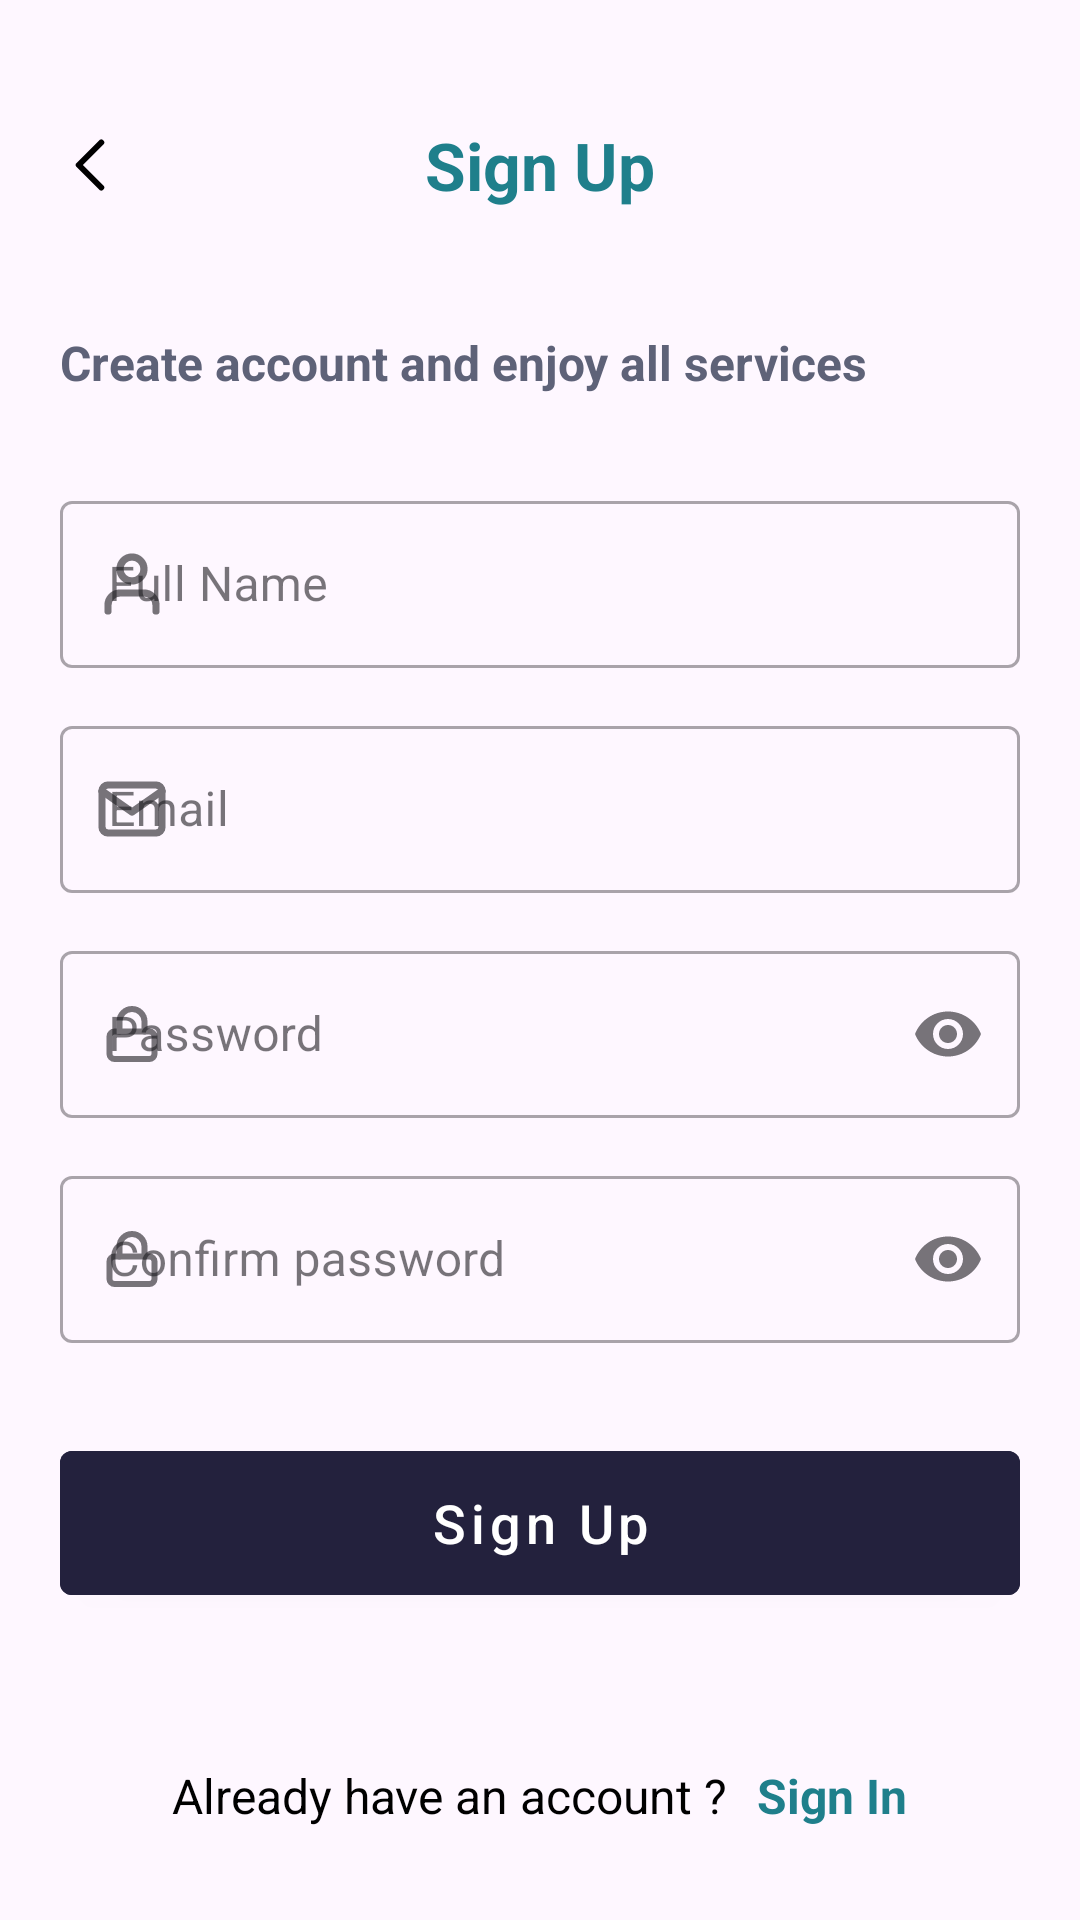

Android layout source for this screen:
<!-- AndroidManifest.xml: application theme Theme.Repsoft_Assignment -->
<!-- res/layout/activity_sign_up.xml -->
<?xml version="1.0" encoding="utf-8"?>
<LinearLayout xmlns:android="http://schemas.android.com/apk/res/android"
    xmlns:app="http://schemas.android.com/apk/res-auto"
    xmlns:tools="http://schemas.android.com/tools"
    android:layout_width="match_parent"
    android:layout_height="match_parent"
    android:orientation="vertical"
    tools:context=".SignUpActivity">

    <LinearLayout
        android:layout_width="match_parent"
        android:layout_height="wrap_content"
        android:layout_marginHorizontal="15dp"
        android:layout_marginTop="40dp"
        android:orientation="horizontal">

        <androidx.appcompat.widget.AppCompatImageView
            android:id="@+id/back"
            android:layout_width="30dp"
            android:layout_height="30dp"
            android:background="@drawable/action_round"
            android:contentDescription="@string/icon"
            android:src="@drawable/icon_back" />

        <androidx.appcompat.widget.AppCompatTextView
            android:layout_width="match_parent"
            android:layout_height="30dp"
            android:layout_marginStart="-30dp"
            android:gravity="center"
            android:text="@string/sign_up"
            android:textColor="#1F7F8B"
            android:textSize="22sp"
            android:textStyle="bold" />

    </LinearLayout>

    <LinearLayout
        android:layout_width="match_parent"
        android:layout_height="match_parent"
        android:orientation="vertical"
        android:padding="20dp">

        <androidx.appcompat.widget.AppCompatTextView
            android:layout_width="match_parent"
            android:layout_height="wrap_content"
            android:layout_gravity="center_horizontal|center"
            android:layout_marginVertical="20dp"
            android:text="Create account and enjoy all services"
            android:textColor="#5E6278"
            android:textSize="16sp"
            android:textStyle="bold"
            tools:ignore="HardcodedText" />

        <com.google.android.material.textfield.TextInputLayout
            style="@style/Widget.MaterialComponents.TextInputLayout.OutlinedBox"
            android:layout_width="match_parent"
            android:layout_height="wrap_content"
            android:paddingTop="10dp"
            app:endIconMode="clear_text"
            app:startIconDrawable="@drawable/icon_profile">

            <com.google.android.material.textfield.TextInputEditText
                android:id="@+id/name"
                android:layout_width="match_parent"
                android:layout_height="match_parent"
                android:hint="@string/full_name"
                android:inputType="text"
                android:maxLines="1" />

        </com.google.android.material.textfield.TextInputLayout>

        <com.google.android.material.textfield.TextInputLayout
            style="@style/Widget.MaterialComponents.TextInputLayout.OutlinedBox"
            android:layout_width="match_parent"
            android:layout_height="wrap_content"
            android:paddingTop="14dp"
            app:endIconMode="clear_text"
            app:startIconDrawable="@drawable/icon_email">

            <com.google.android.material.textfield.TextInputEditText
                android:id="@+id/email"
                android:layout_width="match_parent"
                android:layout_height="match_parent"
                android:hint="@string/email"
                android:inputType="text"
                android:maxLines="1" />

        </com.google.android.material.textfield.TextInputLayout>

        <com.google.android.material.textfield.TextInputLayout
            style="@style/Widget.MaterialComponents.TextInputLayout.OutlinedBox"
            android:layout_width="match_parent"
            android:layout_height="wrap_content"
            android:layout_marginTop="14dp"
            app:endIconMode="password_toggle"
            app:startIconDrawable="@drawable/icon_lock">

            <com.google.android.material.textfield.TextInputEditText
                android:id="@+id/password"
                android:layout_width="match_parent"
                android:layout_height="match_parent"
                android:hint="@string/password"
                android:inputType="textPassword"
                android:maxLength="18"
                android:maxLines="1" />

        </com.google.android.material.textfield.TextInputLayout>

        <com.google.android.material.textfield.TextInputLayout
            style="@style/Widget.MaterialComponents.TextInputLayout.OutlinedBox"
            android:layout_width="match_parent"
            android:layout_height="wrap_content"
            android:layout_marginTop="14dp"
            app:endIconMode="password_toggle"
            app:startIconDrawable="@drawable/icon_lock">

            <com.google.android.material.textfield.TextInputEditText
                android:id="@+id/passwordConfirm"
                android:layout_width="match_parent"
                android:layout_height="match_parent"
                android:hint="@string/confirm_password"
                android:inputType="textPassword"
                android:maxLength="18"
                android:maxLines="1" />

        </com.google.android.material.textfield.TextInputLayout>

        <com.google.android.material.button.MaterialButton
            android:id="@+id/signUp"
            style="@style/Widget.MaterialComponents.Button"
            android:layout_width="match_parent"
            android:layout_height="60dp"
            android:layout_marginTop="30dp"
            android:backgroundTint="#23213D"
            android:text="@string/sign_up"
            android:textAllCaps="false"
            android:textSize="18sp" />

        <LinearLayout
            android:layout_width="match_parent"
            android:layout_height="wrap_content"
            android:layout_marginTop="50dp"
            android:gravity="center">

            <TextView
                android:layout_width="wrap_content"
                android:layout_height="wrap_content"
                android:gravity="center"
                android:text="Already have an account ?"
                android:textColor="@color/black"
                android:textSize="16sp"
                tools:ignore="HardcodedText" />

            <TextView
                android:id="@+id/signIn"
                android:layout_width="wrap_content"
                android:layout_height="wrap_content"
                android:gravity="center"
                android:paddingStart="10dp"
                android:paddingEnd="0dp"
                android:text="@string/sign_in"
                android:textColor="#1F7F8B"
                android:textSize="16sp"
                android:textStyle="bold"
                tools:ignore="HardcodedText" />
        </LinearLayout>

    </LinearLayout>

</LinearLayout>
<!-- resources referenced by this layout -->
<resources>
  <color name="black">#FF000000</color>
  <!-- drawable icon_back (drawable) -->
  <vector android:height="24dp" android:viewportHeight="30"
      android:viewportWidth="30" android:width="24dp" xmlns:android="http://schemas.android.com/apk/res/android">
      <path android:fillColor="#00000000"
          android:pathData="M18.75,22.5L11.25,15L18.75,7.5"
          android:strokeColor="#000000" android:strokeLineCap="round"
          android:strokeLineJoin="round" android:strokeWidth="2"/>
  </vector>
  <!-- drawable icon_email (drawable) -->
  <vector android:height="24dp" android:viewportHeight="20"
      android:viewportWidth="20" android:width="24dp" xmlns:android="http://schemas.android.com/apk/res/android">
      <path android:fillColor="#00000000"
          android:pathData="M3.333,3.333H16.667C17.583,3.333 18.333,4.083 18.333,5V15C18.333,15.917 17.583,16.667 16.667,16.667H3.333C2.417,16.667 1.667,15.917 1.667,15V5C1.667,4.083 2.417,3.333 3.333,3.333Z"
          android:strokeColor="#1F7F8B" android:strokeLineCap="round"
          android:strokeLineJoin="round" android:strokeWidth="2"/>
      <path android:fillColor="#00000000"
          android:pathData="M18.333,5L10,10.833L1.667,5"
          android:strokeColor="#1F7F8B" android:strokeLineCap="round"
          android:strokeLineJoin="round" android:strokeWidth="2"/>
  </vector>
  <!-- drawable icon_lock (drawable) -->
  <vector xmlns:android="http://schemas.android.com/apk/res/android"
      android:width="20dp"
      android:height="20dp"
      android:viewportWidth="20"
      android:viewportHeight="20">
    <path
        android:pathData="M15.833,9.167H4.167C3.246,9.167 2.5,9.913 2.5,10.833V16.667C2.5,17.587 3.246,18.333 4.167,18.333H15.833C16.754,18.333 17.5,17.587 17.5,16.667V10.833C17.5,9.913 16.754,9.167 15.833,9.167Z"
        android:strokeLineJoin="round"
        android:strokeWidth="2"
        android:fillColor="#00000000"
        android:strokeColor="#1F7F8B"
        android:strokeLineCap="round"/>
    <path
        android:pathData="M5.833,9.167V5.833C5.833,4.728 6.272,3.668 7.054,2.887C7.835,2.106 8.895,1.667 10,1.667C11.105,1.667 12.165,2.106 12.946,2.887C13.728,3.668 14.167,4.728 14.167,5.833V9.167"
        android:strokeLineJoin="round"
        android:strokeWidth="2"
        android:fillColor="#00000000"
        android:strokeColor="#1F7F8B"
        android:strokeLineCap="round"/>
  </vector>
  <!-- drawable icon_profile (drawable) -->
  <vector xmlns:android="http://schemas.android.com/apk/res/android"
      android:width="24dp"
      android:height="24dp"
      android:tint="#1F7F8B"
      android:viewportWidth="20"
      android:viewportHeight="20">
      <path
          android:fillColor="#00000000"
          android:pathData="M16.667,17.5V15.833C16.667,14.949 16.316,14.101 15.69,13.476C15.065,12.851 14.217,12.5 13.333,12.5H6.667C5.783,12.5 4.935,12.851 4.31,13.476C3.685,14.101 3.333,14.949 3.333,15.833V17.5"
          android:strokeWidth="2"
          android:strokeColor="#1F7F8B"
          android:strokeLineCap="round"
          android:strokeLineJoin="round" />
      <path
          android:fillColor="#00000000"
          android:pathData="M10,9.167C11.841,9.167 13.333,7.674 13.333,5.833C13.333,3.992 11.841,2.5 10,2.5C8.159,2.5 6.667,3.992 6.667,5.833C6.667,7.674 8.159,9.167 10,9.167Z"
          android:strokeWidth="2"
          android:strokeColor="#1F7F8B"
          android:strokeLineCap="round"
          android:strokeLineJoin="round" />
  </vector>
  <string name="confirm_password">Confirm password</string>
  <string name="email">Email</string>
  <string name="full_name">Full Name</string>
  <string name="icon">icon</string>
  <string name="password">Password</string>
  <string name="sign_in">Sign In</string>
  <string name="sign_up">Sign Up</string>
  <style name="Theme.Repsoft_Assignment" parent="Base.Theme.Repsoft_Assignment" />
  <style name="Base.Theme.Repsoft_Assignment" parent="Theme.Material3.DayNight.NoActionBar">
          
          
      </style>
</resources>
